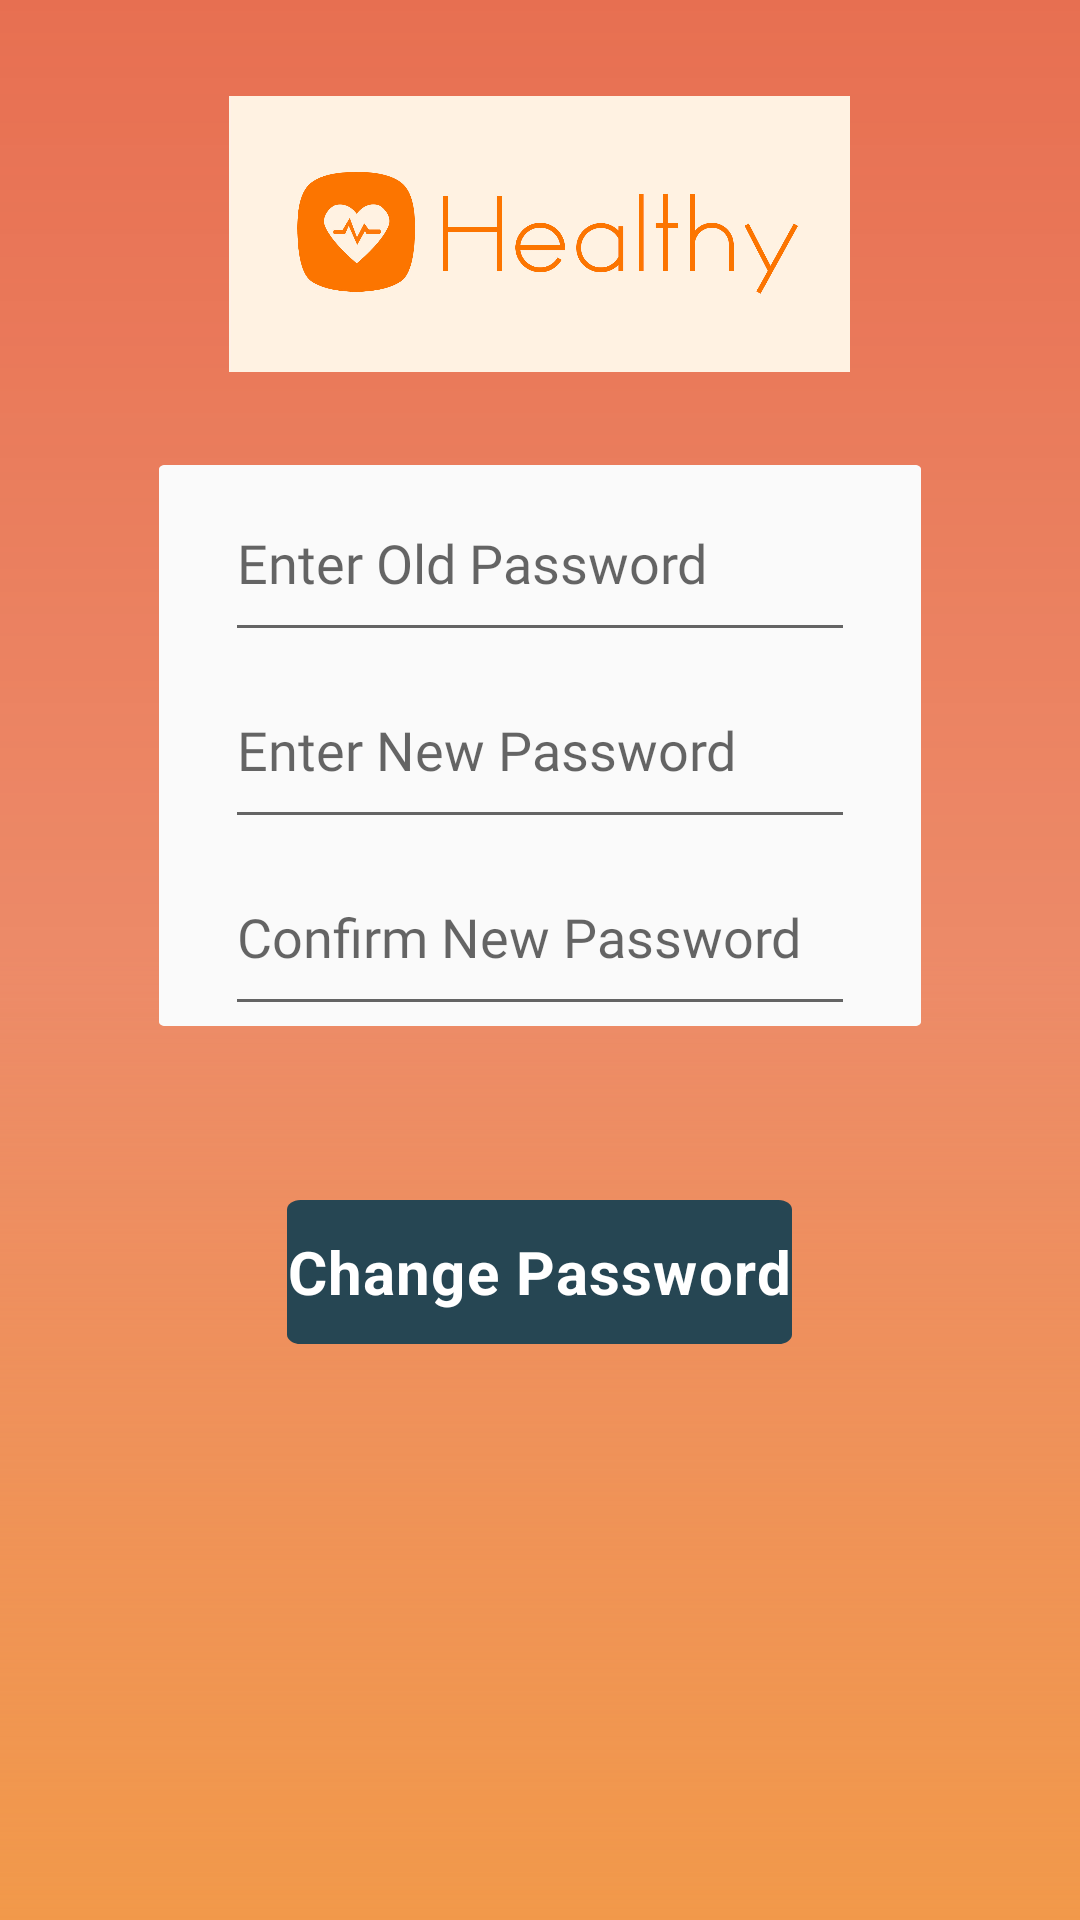

Write the Android layout XML for this screen, with the resource values it uses.
<!-- AndroidManifest.xml: application theme AppTheme -->
<!-- res/layout/activity_change_password.xml -->
<?xml version="1.0" encoding="utf-8"?>
<androidx.constraintlayout.widget.ConstraintLayout xmlns:android="http://schemas.android.com/apk/res/android"
    xmlns:app="http://schemas.android.com/apk/res-auto"
    xmlns:tools="http://schemas.android.com/tools"
    android:layout_width="match_parent"
    android:layout_height="match_parent"
    tools:context=".authentication.RegisterActivity1">

    <RelativeLayout
        android:layout_width="match_parent"
        android:layout_height="match_parent"
        android:background="@drawable/background_gradient"
        tools:layout_editor_absoluteX="44dp"
        tools:layout_editor_absoluteY="228dp">

        <ImageView
            android:id="@+id/healthy_2_1"
            android:layout_width="207dp"
            android:layout_height="92dp"
            android:layout_centerHorizontal="true"
            android:layout_alignParentTop="true"
            android:layout_marginTop="32dp"
            android:scaleType="centerCrop"
            app:srcCompat="@drawable/healthy_2_1" />

        <TextView
            android:id="@+id/confirmationTextView"
            android:layout_width="wrap_content"
            android:layout_height="wrap_content"
            android:layout_alignParentTop="true"
            android:layout_centerHorizontal="true"
            android:layout_marginTop="350dp"
            android:onClick="signInClicked"
            android:background="@color/gradientCenterColor"
            android:textAlignment="center"
            android:text="You succesfully changed the password!"
            android:textColor="@color/colorAccent"
            android:textAppearance="@style/label"
            android:textSize="18sp"
            android:textStyle="bold"
            android:alpha="0"
            app:backgroundTint="@null" />
        <Button
            android:id="@+id/changePasswordButton"
            android:layout_width="wrap_content"
            android:layout_height="wrap_content"
            android:layout_alignParentTop="true"
            android:layout_centerHorizontal="true"
            android:layout_marginTop="400dp"
            android:background="@drawable/button_bg"
            android:onClick="signInClicked"
            android:text="Change Password"
            android:textAppearance="@style/label"
            android:textSize="20sp"
            android:textStyle="bold"
            app:backgroundTint="@null" />

        <LinearLayout
            android:id="@+id/register_ca"
            android:layout_width="wrap_content"
            android:layout_height="187dp"
            android:layout_alignParentTop="true"
            android:layout_centerHorizontal="true"
            android:layout_marginTop="155dp"
            android:background="@drawable/rectangle"
            android:elevation="5dp"
            android:gravity="center_horizontal"
            android:orientation="vertical"
            android:weightSum="3"
            app:layout_constraintStart_toStartOf="parent"
            app:layout_constraintTop_toTopOf="parent">

            <EditText
                android:id="@+id/oldPassEditText"
                android:layout_width="wrap_content"
                android:layout_height="wrap_content"
                android:layout_weight="1"
                android:autofillHints=""
                android:ems="10"
                android:fontFamily="@font/roboto"
                android:hint="Enter Old Password"
                android:inputType="textPassword" />

            <EditText
                android:id="@+id/newPassEditText"
                android:layout_width="wrap_content"
                android:layout_height="wrap_content"
                android:layout_weight="1"
                android:autofillHints=""
                android:ems="10"
                android:fontFamily="@font/roboto"
                android:hint="Enter New Password"
                android:inputType="textPassword" />

            <EditText
                android:id="@+id/confirmNewPassEditText"
                android:layout_width="wrap_content"
                android:layout_height="wrap_content"
                android:layout_weight="1"
                android:autofillHints=""
                android:ems="10"
                android:fontFamily="@font/roboto"
                android:hint="Confirm New Password"
                android:inputType="textPassword" />

        </LinearLayout>

    </RelativeLayout>

</androidx.constraintlayout.widget.ConstraintLayout>
<!-- resources referenced by this layout -->
<resources>
  <color name="colorAccent">#03DAC5</color>
  <color name="gradientCenterColor">#D4EB876E</color>
  <!-- drawable background_gradient (drawable) -->
  <?xml version="1.0" encoding="utf-8"?>
  <layer-list xmlns:android="http://schemas.android.com/apk/res/android">
      <item>
          <shape>
              <solid android:color="@color/gradientSolidColor"/>
          </shape>
      </item>
  
      <item>
          <shape>
              <gradient
                  android:angle="270"
                  android:startColor="@color/gradientStartColor"
                  android:centerColor="@color/gradientCenterColor"
                  android:endColor="@color/gradientEndColor"
                  />
          </shape>
      </item>
  
  </layer-list>
  <!-- drawable button_bg (drawable) -->
  <?xml version="1.0" encoding="utf-8"?>
  <vector
      xmlns:android="http://schemas.android.com/apk/res/android"
      xmlns:aapt="http://schemas.android.com/aapt"
      android:width="75dp"
      android:height="30dp"
      android:viewportWidth="75"
      android:viewportHeight="30"
      >
  
      <group>
  
          <clip-path
              android:pathData="M2 0H73C74.1046 0 75 0.895431 75 2V28C75 29.1046 74.1046 30 73 30H2C0.895431 30 0 29.1046 0 28V2C0 0.895431 0.895431 0 2 0Z"
              />
  
          <path
              android:pathData="M0 0V30H75V0"
              android:fillColor="@color/cradleGreen"
              />
  
      </group>
  
  </vector>
  <!-- drawable healthy_2_1: png bitmap (drawable-xhdpi, 117256 bytes) -->
  <!-- drawable rectangle (drawable) -->
  <?xml version="1.0" encoding="utf-8"?>
  <vector
      xmlns:android="http://schemas.android.com/apk/res/android"
      xmlns:aapt="http://schemas.android.com/aapt"
      android:width="254dp"
      android:height="283dp"
      android:viewportWidth="254"
      android:viewportHeight="283"
      >
  
      <group>
  
          <clip-path
              android:pathData="M2 0H252C253.105 0 254 0.895431 254 2V281C254 282.105 253.105 283 252 283H2C0.895431 283 0 282.105 0 281V2C0 0.895431 0.895431 0 2 0Z"
              />
  
          <path
              android:pathData="M0 0V283H254V0"
              android:fillColor="#FAFAFA"
              />
  
      </group>
  
  </vector>
  <style name="label">
          <item name="android:textSize">
              12sp
          </item>
          <item name="android:letterSpacing">
              0.02
          </item>
          <item name="android:textColor">
              #FFFFFF
          </item>
      </style>
  <style name="AppTheme" parent="Theme.MaterialComponents.DayNight.NoActionBar">
          
          <item name="colorPrimary">@color/colorPrimary</item>
          <item name="colorPrimaryDark">@color/colorPrimaryDark</item>
          <item name="colorAccent">@color/colorAccent</item>
          <item name="android:statusBarColor">@color/statusBarColor</item>
          <item name="android:textAllCaps">false</item>
      </style>
  <color name="gradientSolidColor">#F2994A</color>
  <color name="gradientStartColor">#E76F51</color>
  <color name="gradientEndColor">#00FFFFFF</color>
  <color name="cradleGreen">#264653</color>
  <color name="colorPrimary">#e76f51</color>
  <color name="colorPrimaryDark">#E76F51</color>
  <color name="statusBarColor">#000</color>
</resources>
